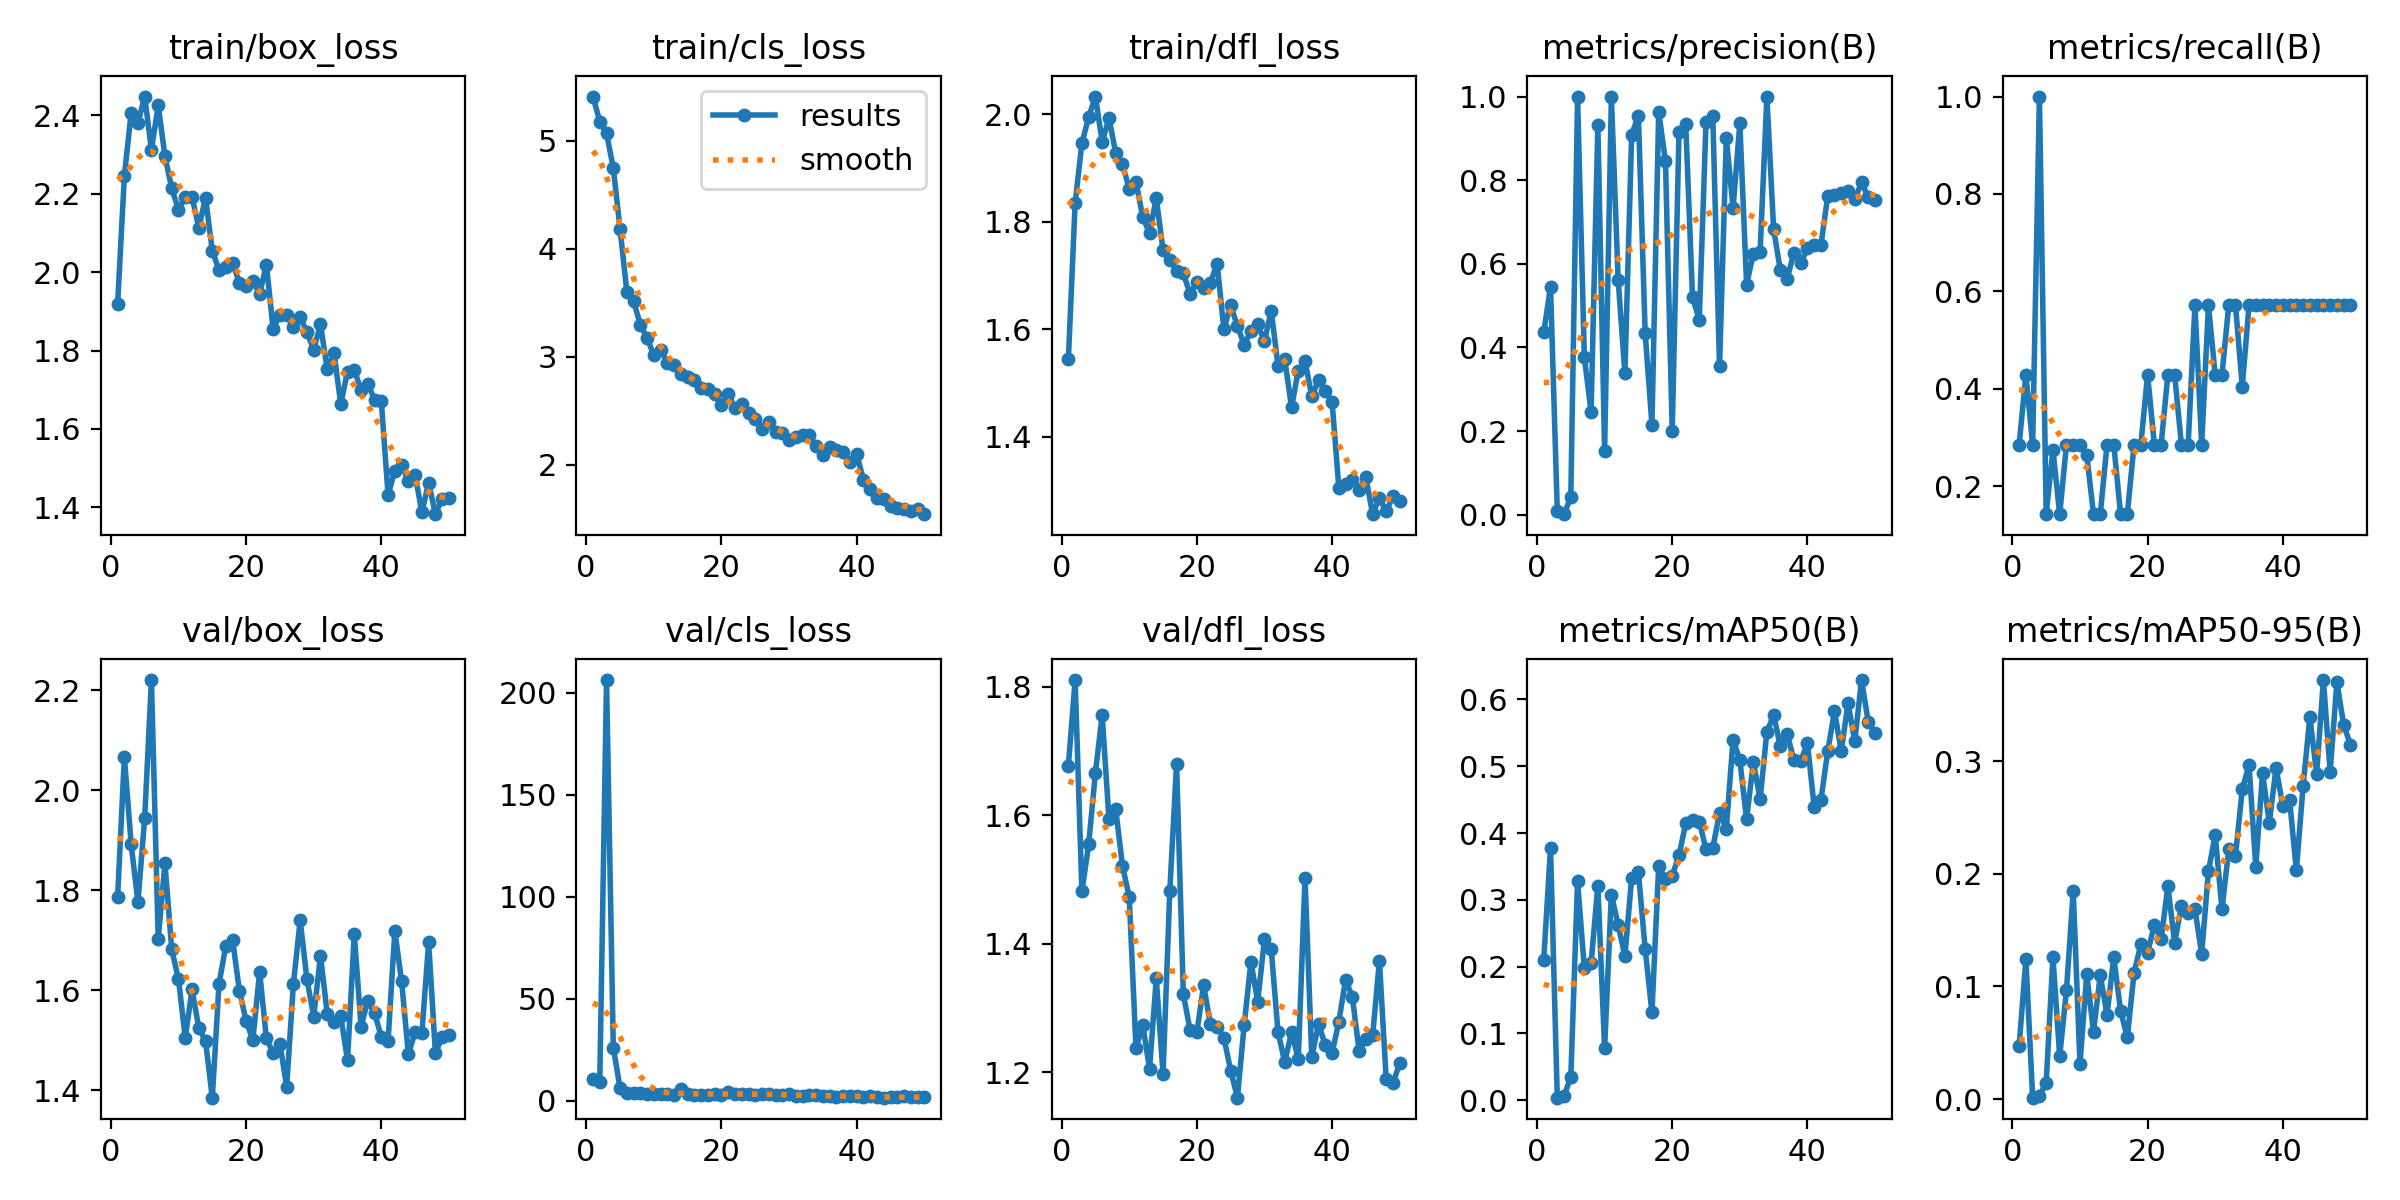

Source data for this figure (header and first rows):
epoch, time, train/box_loss, train/cls_loss, train/dfl_loss, metrics/precision(B), metrics/recall(B), metrics/mAP50(B), metrics/mAP50-95(B), val/box_loss, val/cls_loss, val/dfl_loss, lr/pg0, lr/pg1, lr/pg2
1, 36.04, 1.92, 5.408, 1.545, 0.4361, 0.2857, 0.2106, 0.04736, 1.787, 10.48, 1.677, 0.0004743, 0.0004743, 0.0004743
2, 64.89, 2.246, 5.177, 1.835, 0.5451, 0.4286, 0.3776, 0.1242, 2.067, 9.117, 1.81, 0.0009319, 0.0009319, 0.0009319
3, 93.32, 2.407, 5.068, 1.946, 0.00944, 0.2857, 0.00394, 0.00122, 1.892, 206.1, 1.481, 0.001371, 0.001371, 0.001371
4, 121.5, 2.38, 4.746, 1.995, 0.0012, 1, 0.00694, 0.00261, 1.776, 26.04, 1.555, 0.001344, 0.001344, 0.001344
5, 146.8, 2.448, 4.182, 2.033, 0.04209, 0.1429, 0.03457, 0.0146, 1.944, 6.206, 1.666, 0.001316, 0.001316, 0.001316
6, 173.7, 2.312, 3.603, 1.948, 1, 0.2745, 0.3282, 0.1259, 2.221, 3.662, 1.755, 0.001288, 0.001288, 0.001288
7, 201.7, 2.426, 3.514, 1.993, 0.3776, 0.1429, 0.1975, 0.03807, 1.703, 3.831, 1.594, 0.001259, 0.001259, 0.001259
8, 228.7, 2.296, 3.298, 1.928, 0.2449, 0.2857, 0.2051, 0.09673, 1.854, 3.88, 1.609, 0.001231, 0.001231, 0.001231
9, 256.4, 2.214, 3.17, 1.907, 0.9322, 0.2857, 0.3214, 0.1847, 1.681, 3.504, 1.521, 0.001203, 0.001203, 0.001203
10, 283.7, 2.159, 3.015, 1.861, 0.1533, 0.2857, 0.07798, 0.03098, 1.622, 3.255, 1.472, 0.001174, 0.001174, 0.001174
11, 311.4, 2.192, 3.062, 1.874, 1, 0.2643, 0.3077, 0.1109, 1.504, 3.373, 1.237, 0.001146, 0.001146, 0.001146
12, 337.7, 2.193, 2.945, 1.809, 0.5623, 0.1429, 0.263, 0.05993, 1.602, 3.459, 1.274, 0.001118, 0.001118, 0.001118
13, 365.3, 2.113, 2.919, 1.779, 0.3383, 0.1429, 0.2152, 0.1098, 1.524, 2.63, 1.205, 0.001089, 0.001089, 0.001089
14, 392.5, 2.19, 2.842, 1.844, 0.9087, 0.2857, 0.333, 0.07489, 1.498, 5.808, 1.346, 0.001061, 0.001061, 0.001061
15, 419.9, 2.054, 2.816, 1.747, 0.954, 0.2857, 0.341, 0.126, 1.385, 3.088, 1.197, 0.001033, 0.001033, 0.001033
16, 448, 2.006, 2.784, 1.728, 0.4334, 0.1429, 0.2264, 0.07829, 1.613, 2.957, 1.482, 0.001005, 0.001005, 0.001005
17, 474.9, 2.014, 2.71, 1.709, 0.2156, 0.1429, 0.1316, 0.05482, 1.689, 3.002, 1.679, 0.0009763, 0.0009763, 0.0009763
18, 502.3, 2.023, 2.705, 1.704, 0.9638, 0.2857, 0.3506, 0.1121, 1.701, 2.919, 1.322, 0.000948, 0.000948, 0.000948
19, 528.6, 1.973, 2.658, 1.666, 0.845, 0.2857, 0.3317, 0.1375, 1.599, 3.373, 1.265, 0.0009197, 0.0009197, 0.0009197
20, 555.3, 1.965, 2.549, 1.688, 0.2, 0.4286, 0.3364, 0.1301, 1.538, 2.645, 1.262, 0.0008914, 0.0008914, 0.0008914
21, 581.8, 1.978, 2.654, 1.677, 0.9148, 0.2857, 0.3666, 0.1547, 1.5, 4.388, 1.335, 0.0008631, 0.0008631, 0.0008631
22, 609.5, 1.944, 2.524, 1.687, 0.9345, 0.2857, 0.4144, 0.1417, 1.636, 3.152, 1.275, 0.0008348, 0.0008348, 0.0008348
23, 637.2, 2.02, 2.565, 1.722, 0.5202, 0.4286, 0.4191, 0.1892, 1.503, 3.22, 1.27, 0.0008065, 0.0008065, 0.0008065
24, 664.9, 1.854, 2.475, 1.6, 0.4665, 0.4286, 0.4173, 0.1386, 1.474, 3.304, 1.254, 0.0007782, 0.0007782, 0.0007782
25, 693, 1.892, 2.426, 1.645, 0.939, 0.2857, 0.3755, 0.1714, 1.493, 2.943, 1.202, 0.0007499, 0.0007499, 0.0007499
26, 721.2, 1.891, 2.334, 1.606, 0.9525, 0.2857, 0.3774, 0.1653, 1.406, 3.179, 1.16, 0.0007216, 0.0007216, 0.0007216
27, 748.4, 1.859, 2.391, 1.571, 0.3547, 0.5714, 0.4305, 0.1685, 1.613, 3.466, 1.273, 0.0006934, 0.0006934, 0.0006934
28, 775.3, 1.885, 2.307, 1.596, 0.901, 0.2857, 0.4065, 0.129, 1.74, 2.972, 1.372, 0.0006651, 0.0006651, 0.0006651
29, 802.1, 1.846, 2.295, 1.609, 0.733, 0.5714, 0.54, 0.2023, 1.621, 2.553, 1.31, 0.0006368, 0.0006368, 0.0006368
30, 830, 1.802, 2.225, 1.577, 0.9357, 0.4286, 0.509, 0.2346, 1.547, 3.5, 1.406, 0.0006085, 0.0006085, 0.0006085
31, 857.1, 1.867, 2.255, 1.635, 0.5504, 0.4286, 0.4206, 0.1684, 1.669, 2.26, 1.391, 0.0005802, 0.0005802, 0.0005802
32, 884.6, 1.752, 2.272, 1.532, 0.6241, 0.5714, 0.5062, 0.2217, 1.553, 2.483, 1.263, 0.0005519, 0.0005519, 0.0005519
33, 912.1, 1.793, 2.275, 1.544, 0.6292, 0.5714, 0.4504, 0.2162, 1.536, 2.589, 1.215, 0.0005236, 0.0005236, 0.0005236
34, 939.5, 1.664, 2.169, 1.455, 1, 0.4047, 0.5517, 0.275, 1.548, 2.879, 1.262, 0.0004953, 0.0004953, 0.0004953
35, 966.2, 1.746, 2.092, 1.522, 0.6821, 0.5714, 0.5762, 0.2967, 1.46, 2.286, 1.221, 0.000467, 0.000467, 0.000467
36, 993.3, 1.75, 2.164, 1.541, 0.5841, 0.5714, 0.5296, 0.2062, 1.713, 2.135, 1.502, 0.0004387, 0.0004387, 0.0004387
37, 1021, 1.7, 2.133, 1.475, 0.5646, 0.5714, 0.5479, 0.2895, 1.527, 1.931, 1.224, 0.0004104, 0.0004104, 0.0004104
38, 1049, 1.715, 2.118, 1.505, 0.6263, 0.5714, 0.5093, 0.2455, 1.579, 2.177, 1.275, 0.0003821, 0.0003821, 0.0003821
39, 1076, 1.674, 2.023, 1.485, 0.6012, 0.5714, 0.5076, 0.294, 1.554, 2.288, 1.242, 0.0003538, 0.0003538, 0.0003538
40, 1103, 1.67, 2.096, 1.465, 0.6373, 0.5714, 0.5344, 0.2603, 1.506, 2.492, 1.23, 0.0003255, 0.0003255, 0.0003255
41, 1131, 1.432, 1.862, 1.305, 0.6443, 0.5714, 0.4387, 0.2659, 1.499, 1.948, 1.279, 0.0002972, 0.0002972, 0.0002972
42, 1158, 1.492, 1.775, 1.312, 0.6455, 0.5714, 0.4499, 0.2031, 1.718, 2.084, 1.344, 0.0002689, 0.0002689, 0.0002689
43, 1185, 1.509, 1.696, 1.32, 0.7619, 0.5714, 0.5222, 0.2779, 1.618, 1.847, 1.317, 0.0002406, 0.0002406, 0.0002406
44, 1213, 1.468, 1.686, 1.301, 0.765, 0.5714, 0.5824, 0.3393, 1.472, 1.46, 1.233, 0.0002123, 0.0002123, 0.0002123
45, 1240, 1.482, 1.617, 1.324, 0.7703, 0.5714, 0.5222, 0.2888, 1.516, 1.614, 1.252, 0.0001841, 0.0001841, 0.0001841
46, 1267, 1.387, 1.602, 1.256, 0.7734, 0.5714, 0.5944, 0.3721, 1.514, 1.67, 1.257, 0.0001558, 0.0001558, 0.0001558
47, 1294, 1.463, 1.586, 1.285, 0.754, 0.5714, 0.5372, 0.2905, 1.695, 2.046, 1.373, 0.0001275, 0.0001275, 0.0001275
48, 1321, 1.382, 1.569, 1.261, 0.7948, 0.5714, 0.629, 0.3703, 1.474, 1.568, 1.19, 9.91726e-05, 9.91726e-05, 9.91726e-05
49, 1348, 1.422, 1.588, 1.289, 0.7592, 0.5714, 0.5661, 0.3323, 1.506, 1.563, 1.183, 7.08784e-05, 7.08784e-05, 7.08784e-05
50, 1376, 1.424, 1.542, 1.28, 0.7532, 0.5714, 0.5496, 0.3146, 1.51, 1.627, 1.213, 4.25842e-05, 4.25842e-05, 4.25842e-05
